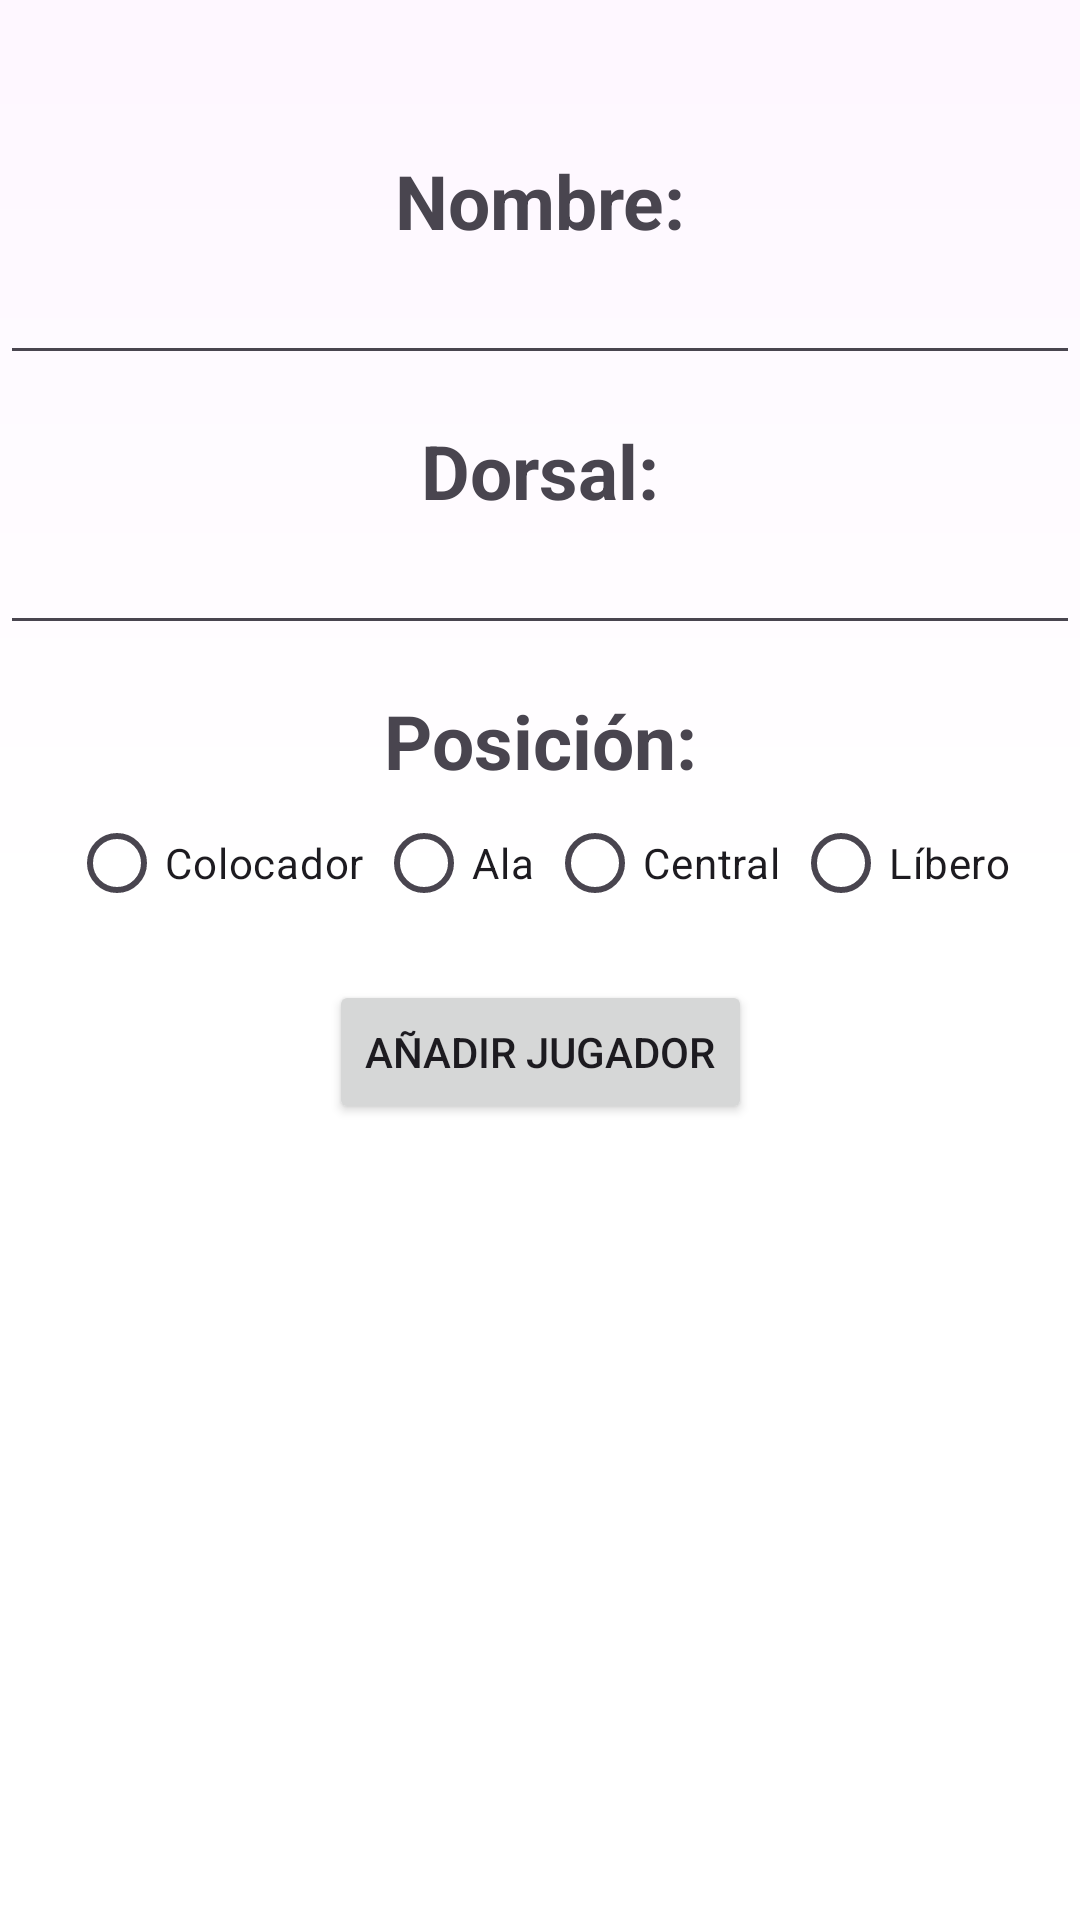

Write the Android layout XML for this screen, with the resource values it uses.
<!-- AndroidManifest.xml: application theme Base.Theme.VolleyEssentials -->
<!-- res/layout/agregar_jugador_form.xml -->
<?xml version="1.0" encoding="utf-8"?>
<androidx.constraintlayout.widget.ConstraintLayout xmlns:android="http://schemas.android.com/apk/res/android"
    xmlns:app="http://schemas.android.com/apk/res-auto"
    xmlns:tools="http://schemas.android.com/tools"
    android:layout_width="match_parent"
    android:layout_height="match_parent"
    tools:context=".MainActivity">

    <View
        android:id="@+id/gradient_background"
        android:layout_width="0dp"
        android:layout_height="0dp"
        app:layout_constraintTop_toTopOf="parent"
        app:layout_constraintStart_toStartOf="parent"
        app:layout_constraintEnd_toEndOf="parent"
        app:layout_constraintBottom_toBottomOf="parent"
        android:background="@drawable/gradient_detalles"/>

    <TextView
        android:id="@+id/nombre_textview"
        android:layout_width="wrap_content"
        android:layout_height="wrap_content"
        android:layout_marginTop="50dp"
        android:text="Nombre:"
        android:textSize="25sp"
        android:textStyle="bold"
        app:layout_constraintTop_toTopOf="@id/gradient_background"
        app:layout_constraintStart_toStartOf="@id/gradient_background"
        app:layout_constraintEnd_toEndOf="@id/gradient_background"
        />

    <EditText
        android:id="@+id/nombreIntroducido"
        android:layout_width="match_parent"
        android:layout_height="wrap_content"
        app:layout_constraintTop_toBottomOf="@id/nombre_textview"
        app:layout_constraintStart_toStartOf="@id/gradient_background"
        app:layout_constraintEnd_toEndOf="@id/gradient_background"
        />

    <TextView
        android:id="@+id/dorsal_textview"
        android:layout_width="wrap_content"
        android:layout_height="wrap_content"
        android:layout_marginTop="15sp"
        android:text="Dorsal:"
        android:textSize="25sp"
        android:textStyle="bold"
        app:layout_constraintTop_toBottomOf="@id/nombreIntroducido"
        app:layout_constraintStart_toStartOf="@id/gradient_background"
        app:layout_constraintEnd_toEndOf="@id/gradient_background"
        />

    <EditText
        android:id="@+id/dorsalIntroducido"
        android:layout_width="match_parent"
        android:layout_height="wrap_content"
        android:layout_marginBottom="50dp"
        app:layout_constraintTop_toBottomOf="@id/dorsal_textview"
        app:layout_constraintStart_toStartOf="@id/gradient_background"
        app:layout_constraintEnd_toEndOf="@id/gradient_background"
        />

    <TextView
        android:id="@+id/posicion_textview"
        android:layout_width="wrap_content"
        android:layout_height="wrap_content"
        android:layout_marginTop="15sp"
        android:text="Posición:"
        android:textSize="25sp"
        android:textStyle="bold"
        app:layout_constraintTop_toBottomOf="@id/dorsalIntroducido"
        app:layout_constraintStart_toStartOf="@id/gradient_background"
        app:layout_constraintEnd_toEndOf="@id/gradient_background"
        />

    <RadioGroup
        android:id="@+id/posiciónElegida"
        android:layout_width="match_parent"
        android:layout_height="wrap_content"
        android:orientation="horizontal"
        android:gravity="center"
        app:layout_constraintStart_toStartOf="@id/gradient_background"
        app:layout_constraintTop_toBottomOf="@id/posicion_textview">

        <RadioButton
            android:id="@+id/optionColocador"
            android:layout_width="wrap_content"
            android:layout_height="wrap_content"
            android:text="Colocador"
            android:layout_marginHorizontal="2dp"/>

        <RadioButton
            android:id="@+id/optionAla"
            android:layout_width="wrap_content"
            android:layout_height="wrap_content"
            android:text="Ala"
            android:layout_marginHorizontal="2dp"/>

        <RadioButton
            android:id="@+id/optionCentral"
            android:layout_width="wrap_content"
            android:layout_height="wrap_content"
            android:text="Central"
            android:layout_marginHorizontal="2dp"/>

        <RadioButton
            android:id="@+id/optionLibero"
            android:layout_width="wrap_content"
            android:layout_height="wrap_content"
            android:text="Líbero"
            android:layout_marginHorizontal="2dp"/>

    </RadioGroup>

    <Button
        android:id="@+id/botonAñadir"
        android:layout_width="wrap_content"
        android:layout_height="wrap_content"
        android:text="AÑADIR JUGADOR"
        android:layout_marginTop="15dp"
        app:layout_constraintTop_toBottomOf="@id/posiciónElegida"
        app:layout_constraintStart_toStartOf="@id/gradient_background"
        app:layout_constraintEnd_toEndOf="@id/gradient_background"
        />


</androidx.constraintlayout.widget.ConstraintLayout>
<!-- resources referenced by this layout -->
<resources>
  <!-- drawable gradient_detalles (drawable) -->
  <?xml version="1.0" encoding="utf-8"?>
  <layer-list xmlns:android="http://schemas.android.com/apk/res/android">
      <item android:id="@android:id/background">
          <shape
              android:shape="rectangle">
              <gradient
                  android:startColor="#FFFFFF"
              android:endColor="#00FFFFFF"
              android:type="linear"
              android:angle="90"
              android:centerColor="#FFFFFF"
              android:centerX="0.5"
              android:centerY="0.5"
              />
          </shape>
      </item>
  </layer-list>
  <style name="Base.Theme.VolleyEssentials" parent="Theme.Material3.DayNight.NoActionBar">
          
          <item name="colorPrimary">@color/azul_pista</item>
      </style>
  <color name="azul_pista">#046c7c</color>
</resources>
